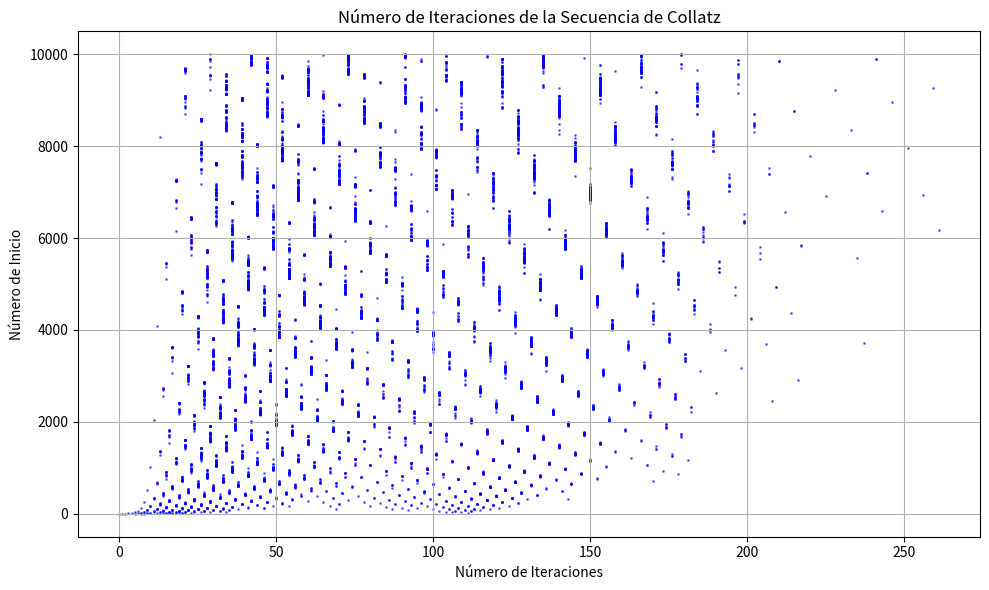

The matplotlib source for this figure:
#!/usr/bin/python
#*-------------------------------------------------------------------------*
#* collatz.py                                                              *
#* Calcula la secuencia de Collatz para los números entre 1 y 10000       *
#* y grafica el número de iteraciones para cada número de inicio.         *
# [redacted]
#* Creative commons                                                        *
#*-------------------------------------------------------------------------*

import matplotlib.pyplot as plt

#calcular el numero de iteraciones en la secuencia de Collatz
def collatz_iterations(n):
    iterations = 0
    while n != 1:
        if n % 2 == 0:
            n //= 2
        else:
            n = 3 * n + 1
        iterations += 1
    return iterations

#generamos listas para los números de inicio y el número de iteraciones
numbers = []
iterations = []

#Calculamos la secuencia de Collatz para los números entre 1 y 10000
for i in range(1, 10001):
    numbers.append(i)
    iterations.append(collatz_iterations(i))

#grafico
plt.figure(figsize=(10, 6))
plt.scatter(iterations, numbers, s=1, color='blue', alpha=0.5)
plt.title("Número de Iteraciones de la Secuencia de Collatz")
plt.xlabel("Número de Iteraciones")
plt.ylabel("Número de Inicio")
plt.grid(True)
plt.tight_layout()

#grafico en un archivo
plt.savefig('collatz_iterations.png')

#mostrar el grafico
plt.show()